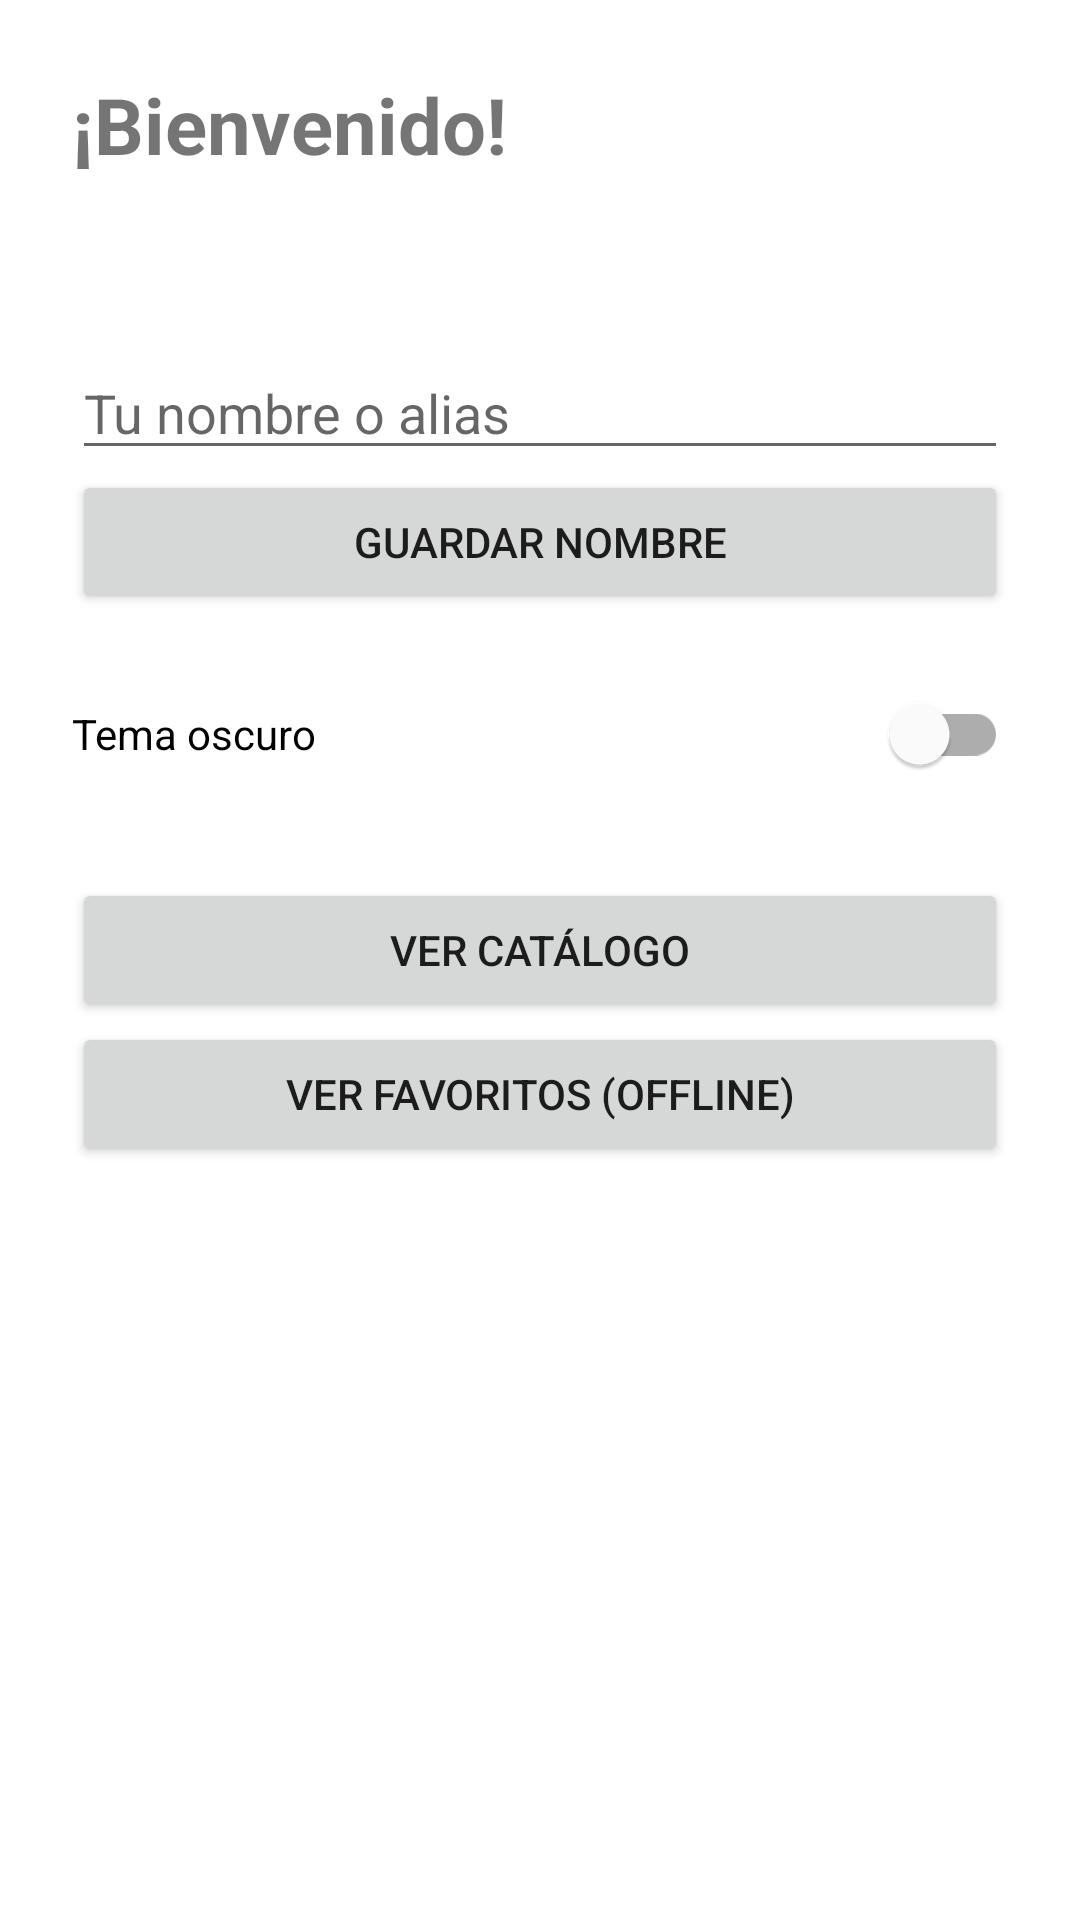

Produce the Android XML layout that renders to this screen, including the resource entries it uses.
<!-- AndroidManifest.xml: application theme Theme.ExploradorLibros -->
<!-- res/layout/activity_welcome.xml -->
<?xml version="1.0" encoding="utf-8"?>
<ScrollView xmlns:android="http://schemas.android.com/apk/res/android"
    android:layout_width="match_parent"
    android:layout_height="match_parent">

    <LinearLayout
        android:layout_width="match_parent"
        android:layout_height="wrap_content"
        android:orientation="vertical"
        android:padding="24dp">

        <TextView
            android:id="@+id/tvBienvenida"
            android:layout_width="match_parent"
            android:layout_height="wrap_content"
            android:text="¡Bienvenido!"
            android:textSize="26sp"
            android:textStyle="bold" />

        <TextView
            android:id="@+id/tvResumen"
            android:layout_width="match_parent"
            android:layout_height="wrap_content"
            android:layout_marginTop="12dp"
            android:lineSpacingExtra="4dp"
            android:textSize="15sp" />

        <EditText
            android:id="@+id/etNombre"
            android:layout_width="match_parent"
            android:layout_height="wrap_content"
            android:layout_marginTop="24dp"
            android:hint="Tu nombre o alias"
            android:inputType="textPersonName" />

        <Button
            android:id="@+id/btnGuardar"
            android:layout_width="match_parent"
            android:layout_height="wrap_content"
            android:text="Guardar nombre" />

        <com.google.android.material.switchmaterial.SwitchMaterial
            android:id="@+id/switchTema"
            android:layout_width="match_parent"
            android:layout_height="wrap_content"
            android:layout_marginTop="16dp"
            android:text="Tema oscuro" />

        <Button
            android:id="@+id/btnCatalogo"
            android:layout_width="match_parent"
            android:layout_height="wrap_content"
            android:layout_marginTop="24dp"
            android:text="Ver catálogo" />

        <Button
            android:id="@+id/btnFavoritos"
            android:layout_width="match_parent"
            android:layout_height="wrap_content"
            android:text="Ver favoritos (offline)" />
    </LinearLayout>
</ScrollView>
<!-- resources referenced by this layout -->
<resources>
  <style name="Theme.ExploradorLibros" parent="Theme.MaterialComponents.DayNight.DarkActionBar" />
</resources>
